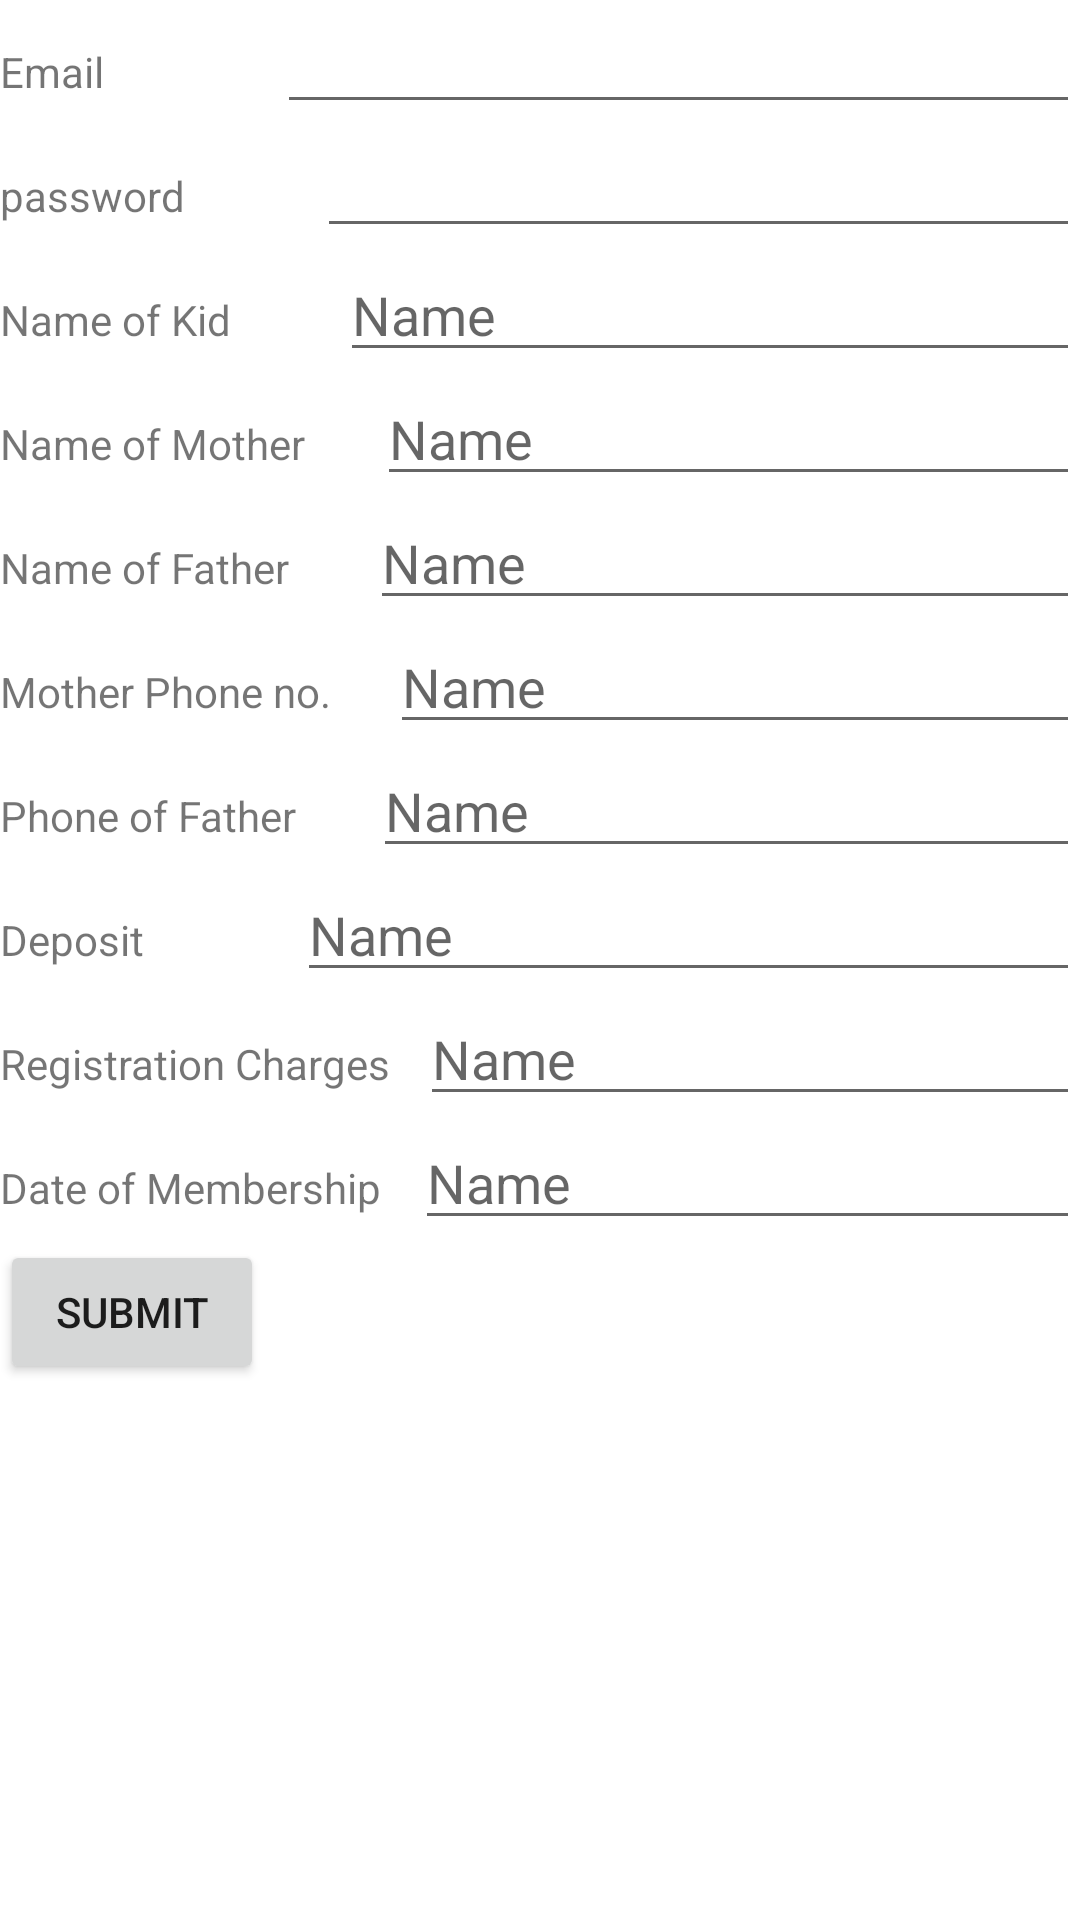

Write the Android layout XML for this screen, with the resource values it uses.
<!-- AndroidManifest.xml: application theme Theme.ToyStation -->
<!-- res/layout/activity_main.xml -->
<?xml version="1.0" encoding="utf-8"?>
<androidx.constraintlayout.widget.ConstraintLayout xmlns:android="http://schemas.android.com/apk/res/android"
    xmlns:tools="http://schemas.android.com/tools"
    android:layout_width="match_parent"
    android:layout_height="match_parent"
    tools:context=".MainActivity">

    <ScrollView
        android:layout_width="match_parent"
        android:layout_height="match_parent"
        tools:layout_editor_absoluteX="148dp"
        tools:layout_editor_absoluteY="241dp">

        <LinearLayout
            android:layout_width="match_parent"
            android:layout_height="wrap_content"
            android:orientation="vertical">

            <LinearLayout
                android:layout_width="match_parent"
                android:layout_height="match_parent"
                android:orientation="horizontal">

                <TextView
                    android:id="@+id/email"
                    android:layout_width="wrap_content"
                    android:layout_height="wrap_content"
                    android:layout_weight="1"
                    android:text="@string/email" />

                <EditText
                    android:id="@+id/emailInput"
                    android:layout_width="wrap_content"
                    android:layout_height="wrap_content"
                    android:layout_weight="1"
                    android:ems="10"
                    android:inputType="textEmailAddress" />

            </LinearLayout>

            <LinearLayout
                android:layout_width="match_parent"
                android:layout_height="match_parent"
                android:orientation="horizontal">

                <TextView
                    android:id="@+id/pwd"
                    android:layout_width="wrap_content"
                    android:layout_height="wrap_content"
                    android:layout_weight="1"
                    android:text="@string/password" />

                <EditText
                    android:id="@+id/pwdInput"
                    android:layout_width="wrap_content"
                    android:layout_height="wrap_content"
                    android:layout_weight="1"
                    android:ems="10"
                    android:inputType="textPassword" />

            </LinearLayout>

            <LinearLayout
                android:layout_width="match_parent"
                android:layout_height="match_parent"
                android:orientation="horizontal">

                <TextView
                    android:id="@+id/nameKid"
                    android:layout_width="wrap_content"
                    android:layout_height="wrap_content"
                    android:layout_weight="1"
                    android:text="@string/name_of_kid" />

                <EditText
                    android:id="@+id/nameKidInput"
                    android:layout_width="wrap_content"
                    android:layout_height="wrap_content"
                    android:layout_weight="1"
                    android:ems="10"
                    android:inputType="textPersonName"
                    android:hint="Name" />
            </LinearLayout>


            <LinearLayout
                android:layout_width="match_parent"
                android:layout_height="match_parent"
                android:orientation="horizontal">

                <TextView
                    android:id="@+id/nameMother"
                    android:layout_width="wrap_content"
                    android:layout_height="wrap_content"
                    android:layout_weight="1"
                    android:text="@string/name_of_mother" />

                <EditText
                    android:id="@+id/nameMotherInput"
                    android:layout_width="wrap_content"
                    android:layout_height="wrap_content"
                    android:layout_weight="1"
                    android:ems="10"
                    android:inputType="textPersonName"
                    android:hint="Name" />
            </LinearLayout>

            <LinearLayout
                android:layout_width="match_parent"
                android:layout_height="match_parent"
                android:orientation="horizontal">

                <TextView
                    android:id="@+id/nameFather"
                    android:layout_width="wrap_content"
                    android:layout_height="wrap_content"
                    android:layout_weight="1"
                    android:text="@string/name_of_father" />

                <EditText
                    android:id="@+id/nameFatherInput"
                    android:layout_width="wrap_content"
                    android:layout_height="wrap_content"
                    android:layout_weight="1"
                    android:ems="10"
                    android:inputType="textPersonName"
                    android:hint="Name" />
            </LinearLayout>

            <LinearLayout
                android:layout_width="match_parent"
                android:layout_height="match_parent"
                android:orientation="horizontal">

                <TextView
                    android:id="@+id/phoneMother"
                    android:layout_width="wrap_content"
                    android:layout_height="wrap_content"
                    android:layout_weight="1"
                    android:text="@string/mother_phone_no" />

                <EditText
                    android:id="@+id/phoneMotherInput"
                    android:layout_width="wrap_content"
                    android:layout_height="wrap_content"
                    android:layout_weight="1"
                    android:ems="10"
                    android:inputType="phone"
                    android:hint="Name" />
            </LinearLayout>

            <LinearLayout
                android:layout_width="match_parent"
                android:layout_height="match_parent"
                android:orientation="horizontal">

                <TextView
                    android:id="@+id/phoneFather"
                    android:layout_width="wrap_content"
                    android:layout_height="wrap_content"
                    android:layout_weight="1"
                    android:text="@string/phone_of_father" />

                <EditText
                    android:id="@+id/phoneFatherInput"
                    android:layout_width="wrap_content"
                    android:layout_height="wrap_content"
                    android:layout_weight="1"
                    android:ems="10"
                    android:inputType="phone"
                    android:hint="Name" />
            </LinearLayout>

            <LinearLayout
                android:layout_width="match_parent"
                android:layout_height="match_parent"
                android:orientation="horizontal">

                <TextView
                    android:id="@+id/deposit"
                    android:layout_width="wrap_content"
                    android:layout_height="wrap_content"
                    android:layout_weight="1"
                    android:text="@string/deposit" />

                <EditText
                    android:id="@+id/depositInput"
                    android:layout_width="wrap_content"
                    android:layout_height="wrap_content"
                    android:layout_weight="1"
                    android:ems="10"
                    android:inputType="textPersonName"
                    android:hint="Name" />
            </LinearLayout>

            <LinearLayout
                android:layout_width="match_parent"
                android:layout_height="match_parent"
                android:orientation="horizontal">

                <TextView
                    android:id="@+id/regCharges"
                    android:layout_width="wrap_content"
                    android:layout_height="wrap_content"
                    android:layout_weight="1"
                    android:text="@string/registration_charges" />

                <EditText
                    android:id="@+id/regChargesInput"
                    android:layout_width="wrap_content"
                    android:layout_height="wrap_content"
                    android:layout_weight="1"
                    android:ems="10"
                    android:inputType="textPersonName"
                    android:hint="Name" />
            </LinearLayout>

            <LinearLayout
                android:layout_width="match_parent"
                android:layout_height="match_parent"
                android:orientation="horizontal">

                <TextView
                    android:id="@+id/dateOfMembership"
                    android:layout_width="wrap_content"
                    android:layout_height="wrap_content"
                    android:layout_weight="1"
                    android:text="@string/date_of_membership" />

                <EditText
                    android:id="@+id/dateOfMembershipInput"
                    android:layout_width="wrap_content"
                    android:layout_height="wrap_content"
                    android:layout_weight="1"
                    android:ems="10"
                    android:inputType="textPersonName"
                    android:hint="Name" />

            </LinearLayout>

            <Button
                android:id="@+id/submit"
                android:layout_width="wrap_content"
                android:layout_height="wrap_content"
                android:layout_weight="1"
                android:text="@string/submit"
                tools:layout_editor_absoluteX="301dp"
                tools:layout_editor_absoluteY="360dp" />
        </LinearLayout>
    </ScrollView>


</androidx.constraintlayout.widget.ConstraintLayout>
<!-- resources referenced by this layout -->
<resources>
  <string name="date_of_membership">Date of Membership</string>
  <string name="deposit">Deposit</string>
  <string name="email">Email</string>
  <string name="mother_phone_no">Mother Phone no.</string>
  <string name="name_of_father">Name of Father</string>
  <string name="name_of_kid">Name of Kid</string>
  <string name="name_of_mother">Name of Mother</string>
  <string name="password">password</string>
  <string name="phone_of_father">Phone of Father</string>
  <string name="registration_charges">Registration Charges</string>
  <string name="submit">Submit</string>
  <style name="Theme.ToyStation" parent="Theme.MaterialComponents.DayNight.DarkActionBar">
          
          <item name="colorPrimary">@color/purple_500</item>
          <item name="colorPrimaryVariant">@color/purple_700</item>
          <item name="colorOnPrimary">@color/white</item>
          
          <item name="colorSecondary">@color/teal_200</item>
          <item name="colorSecondaryVariant">@color/teal_700</item>
          <item name="colorOnSecondary">@color/black</item>
          
          <item name="android:statusBarColor" tools:targetApi="l">?attr/colorPrimaryVariant</item>
          
      </style>
  <!-- not gathered from this repository: default colours our renderer supplied (Android Studio template values) -->
  <color name="purple_500">#FF6200EE</color>
  <color name="purple_700">#FF3700B3</color>
  <color name="teal_200">#FF03DAC5</color>
  <color name="teal_700">#FF018786</color>
  <color name="black">#FF000000</color>
  <color name="white">#FFFFFFFF</color>
</resources>
